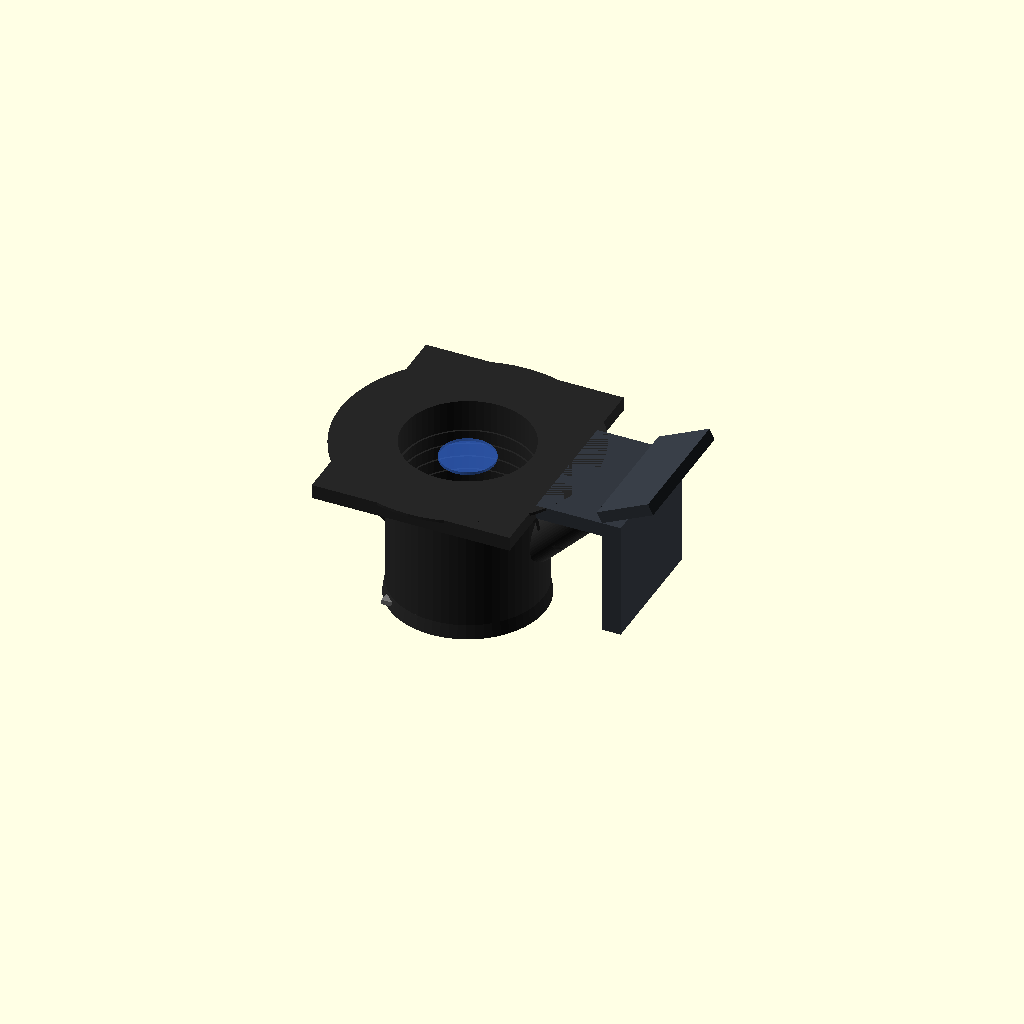
Cell 1 — every parameter at its default value.
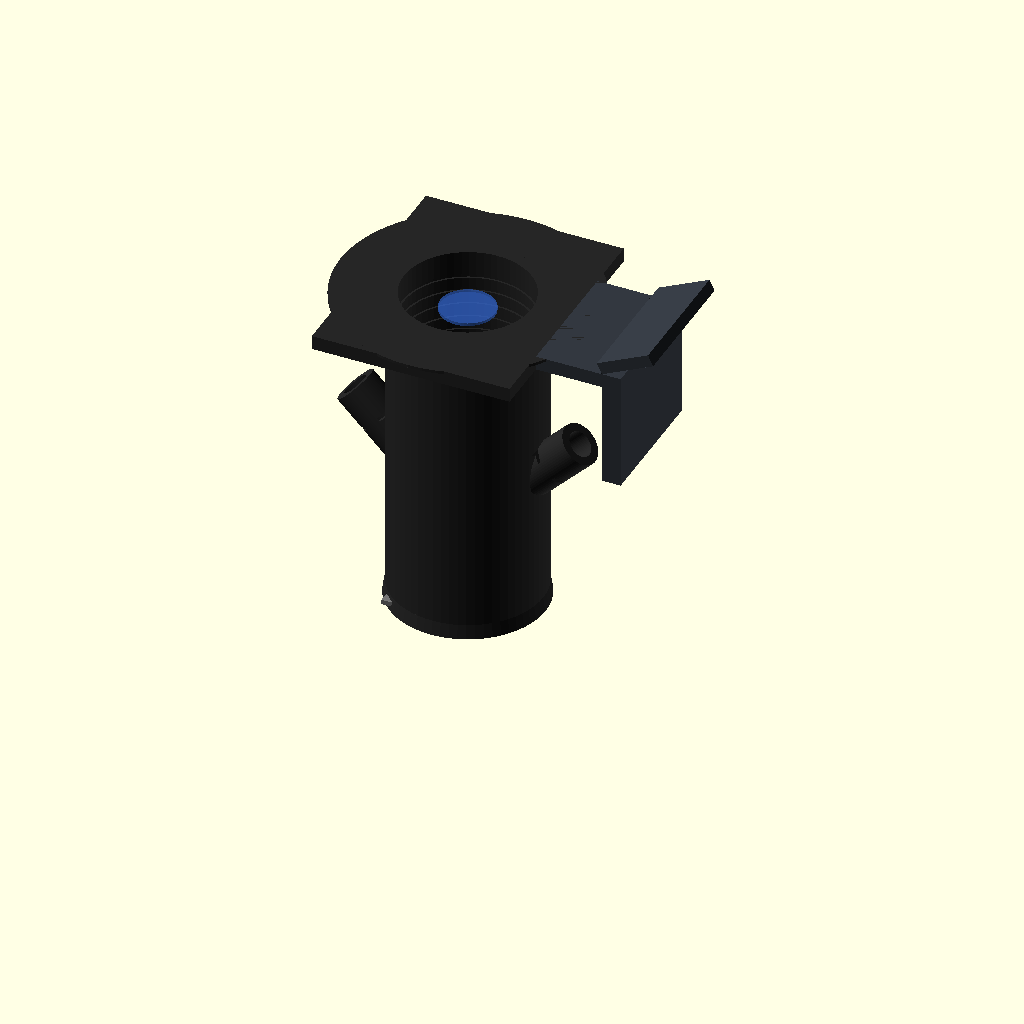
Cell 2 — working_distance set to 70, the other parameters unchanged.
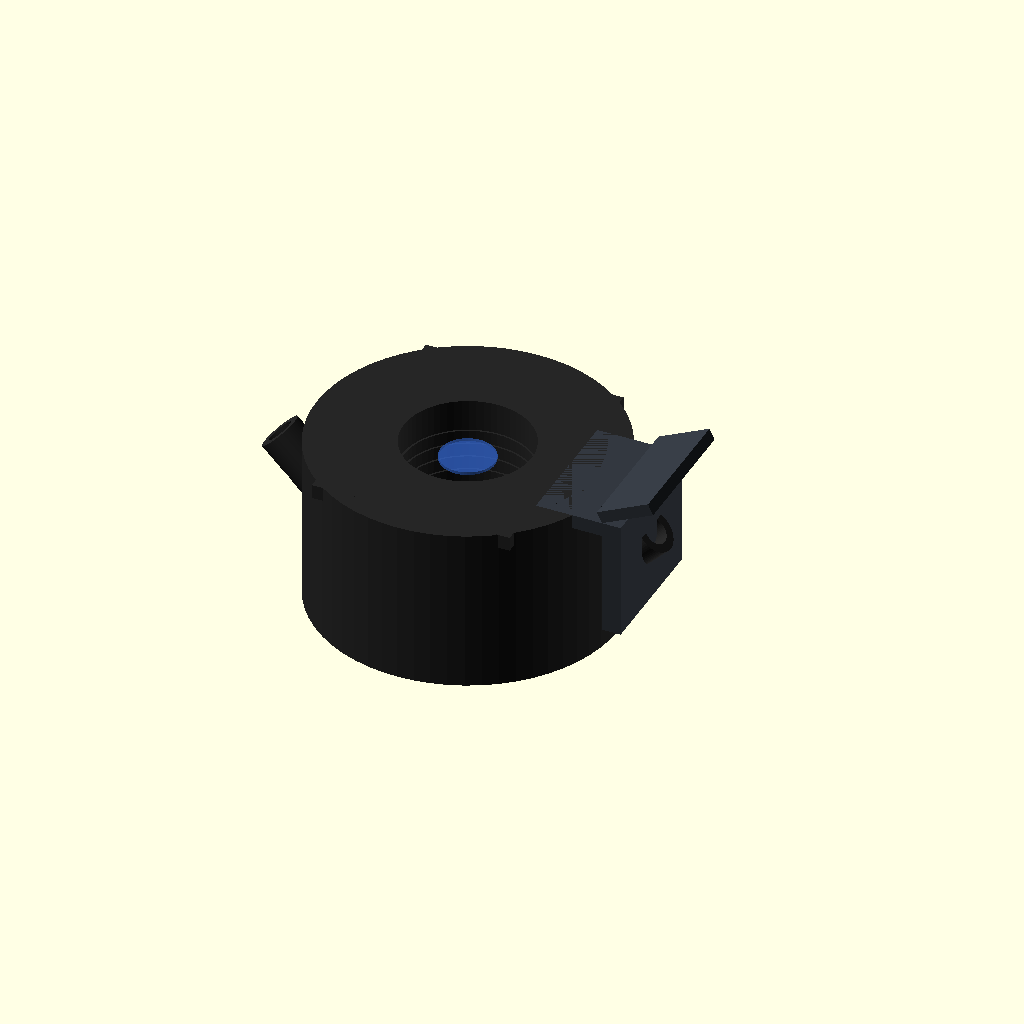
Cell 3 — barrel_od set to 64, the other parameters unchanged.
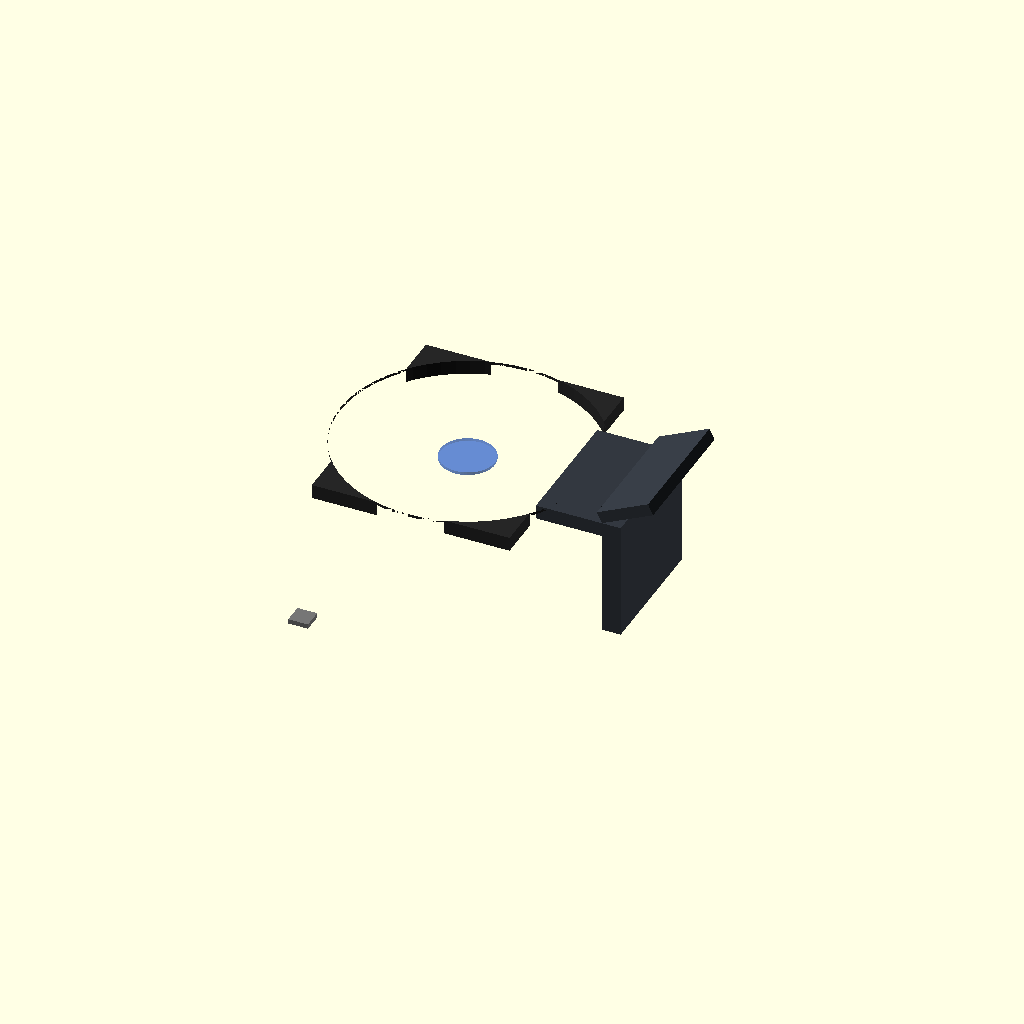
Cell 4: the same model with barrel_id = 54.
One fixed orthographic camera (rotation 55°, 0°, 25°; colour scheme Cornfield) for every cell.
The OpenSCAD source (cad/optichroma_enclosure_v2_4.scad):
/*
================================================================================
LA ROCHE-POSAY OPTICHROMA™ v2.4 — PARAMETRIC HARDWARE CAD ENCLOSURE
================================================================================
Brand: La Roche-Posay | L'Oréal Brandstorm 2027
Playing Field 3: Reinvent the Doctor-Patient Relationship
Design Specification: Frozen Student Proof-of-Concept MVP
Material: Post-Consumer Recycled Polycarbonate (rPC) / Matte Black PETG

KEY GEOMETRIC & OPTICAL PARAMETERS:
1. Working Distance: 35.0 mm fixed optical standoff from camera plate to skin plane.
2. Anti-Blanching Standoff: 1.5 mm recessed annular ring (prevents capillary diascopy).
3. Dual LED Lightpipes: 45° incident angle for shadow-free darkfield illumination.
4. Cross-Polarizer Slots:
   - Analyzer Slot (Camera): Orthogonal 90° orientation.
   - Emitter Slots (LEDs): Symmetrical 0° orientation.
5. In-Frame Calibration Bay: 4x4 mm slot for 18% neutral gray ceramic disc.
6. Universal Mount: Modular spring clamp receiver + MagSafe ring alignment groove.
================================================================================
*/

$fn = 60; // Render resolution smoothness

// --- PARAMETRIC DIMENSIONS (in millimeters) ---
working_distance = 35.0;        // Optical centerline height
barrel_od = 32.0;               // Outer diameter of main baffle barrel
barrel_id = 27.0;               // Inner cavity diameter
wall_thickness = 2.5;           // Nominal wall thickness

// Anti-blanching contact geometry
recess_depth = 1.5;             // Recess height to prevent capillary blanching
annular_rim_od = 32.0;          // Outer skin contact ring diameter
annular_rim_id = 23.0;          // Central uncompressed diagnostic window

// Optical apertures and slots
camera_aperture_dia = 12.0;     // Optical port over phone sensor
analyzer_slot_w = 14.0;         // Camera polarizer sheet width
analyzer_slot_t = 0.8;          // Polarizer sheet thickness
led_polarizer_w = 8.0;          // LED polarizer width
led_polarizer_t = 0.8;          // LED polarizer thickness
calib_disc_w = 4.2;             // 18% neutral gray target bay width
calib_disc_depth = 1.2;         // Target pocket depth

// Lightpipe emitter parameters
led_angle = 45.0;               // Angle of incidence to skin normal
led_pocket_dia = 5.5;           // Nichia 757 / SMD emitter pocket
diffuser_slot_dia = 7.0;        // 0.5mm frosted PMMA diffuser slot

// Universal mounting flange
flange_w = 42.0;
flange_l = 52.0;
flange_t = 3.0;
magsafe_ring_od = 54.0;
magsafe_ring_id = 46.0;


// --- MAIN ENCLOSURE MODULE ---
module optichroma_barrel() {
    difference() {
        union() {
            // Main cylindrical optical baffle
            cylinder(h = working_distance, d = barrel_od);

            // Annular skin contact ring with rounded safety chamfer
            translate([0, 0, 0])
                cylinder(h = 3.0, d1 = annular_rim_od + 1.0, d2 = annular_rim_od);

            // Top mounting interface flange
            translate([-flange_w/2, -flange_l/2, working_distance - flange_t])
                cube([flange_w, flange_l, flange_t]);

            // MagSafe alignment ridge
            translate([0, 0, working_distance - 0.6])
                difference() {
                    cylinder(h = 0.6, d = magsafe_ring_od);
                    cylinder(h = 1.0, d = magsafe_ring_id, center = true);
                }

            // Dual 45° LED emitter lightpipe housings
            for (angle = [0, 180]) {
                rotate([0, 0, angle])
                translate([barrel_od/2 - 2, 0, working_distance * 0.45])
                rotate([0, led_angle, 0])
                    cylinder(h = 14.0, d = 9.0);
            }
        }

        // --- INTERNAL SUBTRACTIVE CUTOUTS ---

        // 1. Central optical viewing barrel (cavity)
        translate([0, 0, -1])
            cylinder(h = working_distance + 2, d = barrel_id);

        // 2. Anti-blanching 1.5mm recessed cavity
        // Leaves outer rim touching skin, but central 23mm floating 1.5mm above tissue
        translate([0, 0, -0.1])
            cylinder(h = recess_depth + 0.1, d = annular_rim_id);

        // 3. Camera aperture through top plate
        translate([0, 0, working_distance - flange_t - 1])
            cylinder(h = flange_t + 2, d = camera_aperture_dia);

        // 4. Orthogonal Analyzer Polarizer Sheet Slot (90° orientation)
        translate([-analyzer_slot_w/2, -analyzer_slot_w/2, working_distance - flange_t - analyzer_slot_t - 0.5])
            cube([analyzer_slot_w, analyzer_slot_w, analyzer_slot_t]);

        // 5. In-Frame 18% Neutral Gray Calibration Disc Bay
        // Positioned at the internal perimeter (top-left optical quadrant)
        translate([-barrel_id/2 + 1.0, -barrel_id/2 + 1.0, 1.0])
            cube([calib_disc_w, calib_disc_w, calib_disc_depth]);

        // 6. Dual LED Lightpipe bore channels, diffusers, and 0° polarizers
        for (angle = [0, 180]) {
            rotate([0, 0, angle])
            translate([barrel_od/2 - 2, 0, working_distance * 0.45])
            rotate([0, led_angle, 0]) {
                // Light bore into chamber
                translate([0, 0, -5])
                    cylinder(h = 24.0, d = led_pocket_dia);
                // Polarizer sheet slot (0° parallel to plane)
                translate([-led_polarizer_w/2, -led_polarizer_w/2, 6.0])
                    cube([led_polarizer_w, led_polarizer_w, led_polarizer_t]);
                // PMMA diffuser disc recess
                translate([0, 0, 8.0])
                    cylinder(h = 1.0, d = diffuser_slot_dia);
            }
        }

        // 7. Internal Anti-Reflective Micro-Fluting Grooves (Suppress internal stray flare)
        for (z = [4 : 3 : working_distance - 6]) {
            translate([0, 0, z])
                difference() {
                    cylinder(h = 0.8, d = barrel_id + 0.8);
                    cylinder(h = 1.0, d = barrel_id - 0.1, center = true);
                }
        }
    }
}


// --- UNIVERSAL SPRING-CLAMP ATTACHMENT ARM ---
module universal_spring_clamp() {
    clamp_w = 28.0;
    clamp_l = 48.0;
    pad_t = 8.0;

    translate([flange_w/2, -clamp_w/2, working_distance - flange_t]) {
        difference() {
            union() {
                // Cantilever clamp arm
                cube([18.0, clamp_w, flange_t]);
                // Downward clamping jaw
                translate([14.0, 0, -22.0])
                    cube([4.0, clamp_w, 22.0]);
                // Ergonomic thumb-lever
                translate([14.0, 0, flange_t])
                    rotate([0, -25, 0])
                        cube([12.0, clamp_w, 2.5]);
            }
            // Non-slip silicone grip pad recess
            translate([13.0, 2.0, -20.0])
                cube([1.5, clamp_w - 4.0, 18.0]);
        }
    }
}


// --- COMPLETE SYSTEM ASSEMBLY ---
module optichroma_complete_assembly() {
    color([0.15, 0.15, 0.15]) // Matte Black rPC Enclosure
        optichroma_barrel();

    color([0.20, 0.22, 0.25]) // Clamp arm
        universal_spring_clamp();

    // Visual demonstration of internal components (non-printable indicators)
    // 18% Gray Ceramic disc (Matte Gray)
    color([0.46, 0.46, 0.46])
        translate([-barrel_id/2 + 1.0, -barrel_id/2 + 1.0, 1.0])
            cube([calib_disc_w, calib_disc_w, calib_disc_depth - 0.2]);

    // Cross-Polarizer Analyzer Window (Polarized Tint)
    color([0.2, 0.4, 0.8, 0.5])
        translate([0, 0, working_distance - flange_t - 0.9])
            cylinder(h = 0.6, d = 11.5);
}

// Render complete assembly
optichroma_complete_assembly();
Parameter table extracted from the source (name, type, default, range or options):
working_distance: number, default 35
barrel_od: number, default 32
barrel_id: number, default 27
wall_thickness: number, default 2.5
recess_depth: number, default 1.5
annular_rim_od: number, default 32
annular_rim_id: number, default 23
camera_aperture_dia: number, default 12
analyzer_slot_w: number, default 14
analyzer_slot_t: number, default 0.8
led_polarizer_w: number, default 8
led_polarizer_t: number, default 0.8
calib_disc_w: number, default 4.2
calib_disc_depth: number, default 1.2
led_angle: number, default 45
led_pocket_dia: number, default 5.5
diffuser_slot_dia: number, default 7
flange_w: number, default 42
flange_l: number, default 52
flange_t: number, default 3
magsafe_ring_od: number, default 54
magsafe_ring_id: number, default 46
